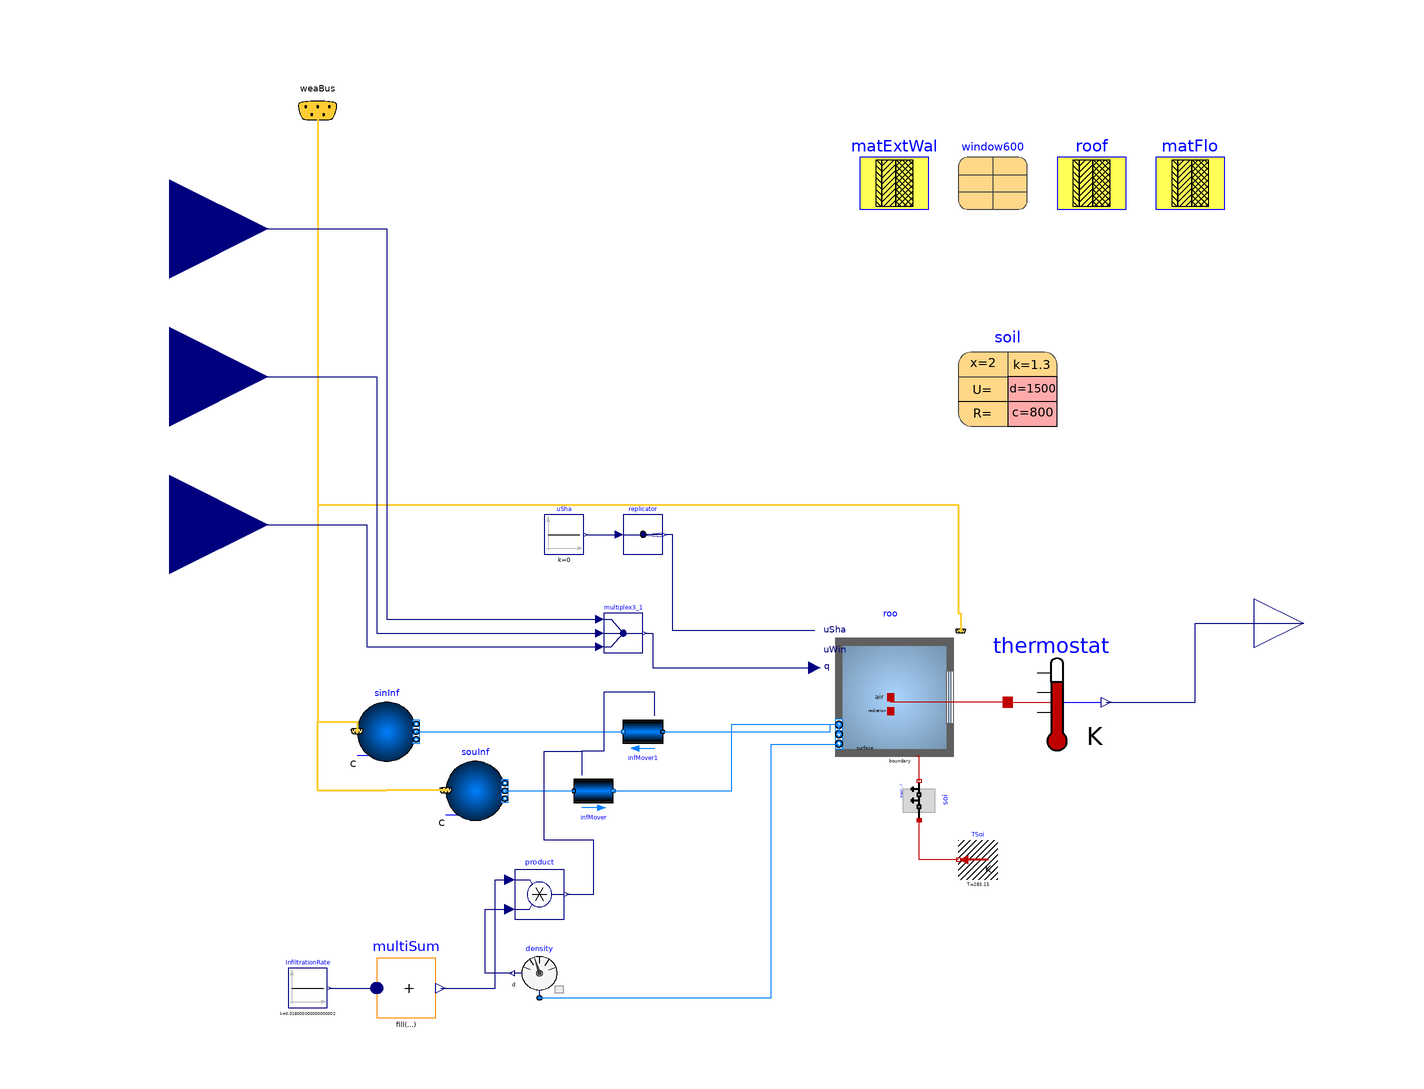

This picture is the connection diagram that the Modelica source below describes through its graphical annotations.

model Case600FF
      "Basic test with light-weight construction and free floating temperature"
      package MediumA = Buildings.Media.Air "Medium model";
      parameter Modelica.SIunits.Area Aflo = 48 "Floor area of zone";
      parameter Modelica.SIunits.Angle lat "Building latitude";
      parameter Modelica.SIunits.Angle S_=
        Buildings.Types.Azimuth.S "Azimuth for south walls";
      parameter Modelica.SIunits.Angle E_=
        Buildings.Types.Azimuth.E "Azimuth for east walls";
      parameter Modelica.SIunits.Angle W_=
        Buildings.Types.Azimuth.W "Azimuth for west walls";
      parameter Modelica.SIunits.Angle N_=
        Buildings.Types.Azimuth.N "Azimuth for north walls";
      parameter Modelica.SIunits.Angle C_=
        Buildings.Types.Tilt.Ceiling "Tilt for ceiling";
      parameter Modelica.SIunits.Angle F_=
        Buildings.Types.Tilt.Floor "Tilt for floor";
      parameter Modelica.SIunits.Angle Z_=
        Buildings.Types.Tilt.Wall "Tilt for wall";
      parameter Integer nConExtWin = 1 "Number of constructions with a window";
      parameter Integer nConBou = 1
        "Number of surface that are connected to constructions that are modeled inside the room";
      parameter Buildings.HeatTransfer.Data.OpaqueConstructions.Generic matExtWal(
        nLay=3,
        absIR_a=0.9,
        absIR_b=0.9,
        absSol_a=0.6,
        absSol_b=0.6,
        material={Buildings.HeatTransfer.Data.Solids.Generic(
            x=0.009,
            k=0.140,
            c=900,
            d=530,
            nStaRef=Buildings.ThermalZones.Detailed.Validation.BESTEST.nStaRef),
                             Buildings.HeatTransfer.Data.Solids.Generic(
            x=0.066,
            k=0.040,
            c=840,
            d=12,
            nStaRef=Buildings.ThermalZones.Detailed.Validation.BESTEST.nStaRef),
                             Buildings.HeatTransfer.Data.Solids.Generic(
            x=0.012,
            k=0.160,
            c=840,
            d=950,
            nStaRef=Buildings.ThermalZones.Detailed.Validation.BESTEST.nStaRef)})
                               "Exterior wall"
        annotation (Placement(transformation(extent={{20,84},{34,98}})));
      parameter Buildings.HeatTransfer.Data.OpaqueConstructions.Generic
                                                              matFlo(final nLay=
               2,
        absIR_a=0.9,
        absIR_b=0.9,
        absSol_a=0.6,
        absSol_b=0.6,
        material={Buildings.HeatTransfer.Data.Solids.Generic(
            x=1.003,
            k=0.040,
            c=0,
            d=0,
            nStaRef=Buildings.ThermalZones.Detailed.Validation.BESTEST.nStaRef),
                             Buildings.HeatTransfer.Data.Solids.Generic(
            x=0.025,
            k=0.140,
            c=1200,
            d=650,
            nStaRef=Buildings.ThermalZones.Detailed.Validation.BESTEST.nStaRef)})
                               "Floor"
        annotation (Placement(transformation(extent={{80,84},{94,98}})));
       parameter Buildings.HeatTransfer.Data.Solids.Generic soil(
        x=2,
        k=1.3,
        c=800,
        d=1500) "Soil properties"
        annotation (Placement(transformation(extent={{40,40},{60,60}})));

      Buildings.ThermalZones.Detailed.MixedAir roo(
        redeclare package Medium = MediumA,
        hRoo=2.7,
        nConExtWin=nConExtWin,
        nConBou=1,
        nPorts=3,
        AFlo=48,
        datConBou(
          layers={matFlo},
          each A=48,
          each til=F_),
        nConExt=4,
        nConPar=0,
        nSurBou=0,
        lat=lat,
        intConMod=Buildings.HeatTransfer.Types.InteriorConvection.Temperature,
        steadyStateWindow=false,
        datConExt(
          layers={roof,matExtWal,matExtWal,matExtWal},
          A={48,6*2.7,6*2.7,8*2.7},
          til={C_,Z_,Z_,Z_},
          azi={S_,W_,E_,N_}),
        datConExtWin(
          layers={matExtWal},
          A={8*2.7},
          glaSys={window600},
          wWin={2*3},
          hWin={2},
          fFra={0.001},
          til={Z_},
          azi={S_}),
        massDynamics=Modelica.Fluid.Types.Dynamics.FixedInitial,
        energyDynamics=Modelica.Fluid.Types.Dynamics.FixedInitial,
        extConMod=Buildings.HeatTransfer.Types.ExteriorConvection.TemperatureWind)
        "Room model for Case 600"
        annotation (Placement(transformation(extent={{12,-30},{42,0}})));
      Modelica.Blocks.Routing.Multiplex3 multiplex3_1
        annotation (Placement(transformation(extent={{-32,-6},{-24,2}})));
      Modelica.Blocks.Sources.Constant uSha(k=0)
        "Control signal for the shading device"
        annotation (Placement(transformation(extent={{-44,14},{-36,22}})));
      Modelica.Blocks.Routing.Replicator replicator(nout=max(1,nConExtWin))
        annotation (Placement(transformation(extent={{-28,14},{-20,22}})));
      Modelica.Thermal.HeatTransfer.Sources.FixedTemperature TSoi[nConBou](each T=
            283.15) "Boundary condition for construction"
                                              annotation (Placement(transformation(
            extent={{0,0},{-8,8}},
            origin={48,-52})));
      parameter Buildings.HeatTransfer.Data.OpaqueConstructions.Generic roof(nLay=3,
        absIR_a=0.9,
        absIR_b=0.9,
        absSol_a=0.6,
        absSol_b=0.6,
        material={Buildings.HeatTransfer.Data.Solids.Generic(
            x=0.019,
            k=0.140,
            c=900,
            d=530,
            nStaRef=Buildings.ThermalZones.Detailed.Validation.BESTEST.nStaRef),
                             Buildings.HeatTransfer.Data.Solids.Generic(
            x=0.1118,
            k=0.040,
            c=840,
            d=12,
            nStaRef=Buildings.ThermalZones.Detailed.Validation.BESTEST.nStaRef),
                             Buildings.HeatTransfer.Data.Solids.Generic(
            x=0.010,
            k=0.160,
            c=840,
            d=950,
            nStaRef=Buildings.ThermalZones.Detailed.Validation.BESTEST.nStaRef)})
                               "Roof"
        annotation (Placement(transformation(extent={{60,84},{74,98}})));
      Buildings.ThermalZones.Detailed.Validation.BESTEST.Data.Win600
             window600(
        UFra=3,
        haveExteriorShade=false,
        haveInteriorShade=false) "Window"
        annotation (Placement(transformation(extent={{40,84},{54,98}})));
      Buildings.HeatTransfer.Conduction.SingleLayer soi(
        A=48,
        material=soil,
        steadyStateInitial=true,
        stateAtSurface_a=false,
        stateAtSurface_b=true,
        T_a_start=283.15,
        T_b_start=283.75) "2m deep soil (per definition on p.4 of ASHRAE 140-2007)"
        annotation (Placement(transformation(
            extent={{5,-5},{-3,3}},
            rotation=-90,
            origin={33,-35})));
      Buildings.Fluid.Sources.Outside sinInf(redeclare package Medium = MediumA,
          nPorts=1) "Sink model for air infiltration"
               annotation (Placement(transformation(extent={{-82,-28},{-70,-16}})));
      Modelica.Blocks.Sources.Constant InfiltrationRate(k=48*2.7*0.5/3600)
        "0.41 ACH adjusted for the altitude (0.5 at sea level)"
        annotation (Placement(transformation(extent={{-96,-78},{-88,-70}})));
      Modelica.Blocks.Math.Product product
        annotation (Placement(transformation(extent={{-50,-60},{-40,-50}})));
      Buildings.Fluid.Sensors.Density density(redeclare package Medium = MediumA)
        "Air density inside the building"
        annotation (Placement(transformation(extent={{-40,-76},{-50,-66}})));
      Buildings.BoundaryConditions.WeatherData.Bus weaBus
        annotation (Placement(transformation(extent={{-98,96},{-82,112}})));
      Modelica.Blocks.Math.MultiSum multiSum(nu=1)
        annotation (Placement(transformation(extent={{-78,-80},{-66,-68}})));

      Modelica.Blocks.Interfaces.RealOutput Tzone(unit="K")
        "Zone mean air drybulb temperature"
        annotation (Placement(transformation(extent={{100,-10},{120,10}})));
      Modelica.Thermal.HeatTransfer.Sensors.TemperatureSensor thermostat
        annotation (Placement(transformation(extent={{50,-26},{70,-6}})));
      Buildings.Fluid.Sources.Outside souInf(redeclare package Medium = MediumA,
          nPorts=1) "Source model for air infiltration"
        annotation (Placement(transformation(extent={{-64,-40},{-52,-28}})));
      Buildings.Fluid.Movers.BaseClasses.IdealSource infMover(
        control_m_flow=true,
        allowFlowReversal=false,
        redeclare package Medium = MediumA,
        m_flow_small=1e-4)
        annotation (Placement(transformation(extent={{-38,-38},{-30,-30}})));
      Buildings.Fluid.Movers.BaseClasses.IdealSource infMover1(
        control_m_flow=true,
        allowFlowReversal=false,
        redeclare package Medium = MediumA,
        m_flow_small=1e-4)
        annotation (Placement(transformation(extent={{-20,-26},{-28,-18}})));
      Modelica.Blocks.Interfaces.RealInput intRad
        "Connector of Real input signals 1"
        annotation (Placement(transformation(extent={{-140,60},{-100,100}})));
      Modelica.Blocks.Interfaces.RealInput intCon
        "Connector of Real input signals 1"
        annotation (Placement(transformation(extent={{-140,30},{-100,70}})));
      Modelica.Blocks.Interfaces.RealInput intLat
        "Connector of Real input signals 1"
        annotation (Placement(transformation(extent={{-140,0},{-100,40}})));
    equation
      connect(multiplex3_1.y, roo.qGai_flow) annotation (Line(
          points={{-23.6,-2},{-22,-2},{-22,-9},{10.8,-9}},
          color={0,0,127},
          smooth=Smooth.None));
      connect(roo.uSha, replicator.y) annotation (Line(
          points={{10.8,-1.5},{-18,-1.5},{-18,18},{-19.6,18}},
          color={0,0,127},
          smooth=Smooth.None));
      connect(uSha.y, replicator.u) annotation (Line(
          points={{-35.6,18},{-34,18},{-34,18},{-30,18},{-30,18},{-28.8,18}},
          color={0,0,127},
          smooth=Smooth.None));
      connect(density.port, roo.ports[1])  annotation (Line(
          points={{-45,-76},{2,-76},{2,-24.5},{15.75,-24.5}},
          color={0,127,255},
          smooth=Smooth.None));
      connect(density.d, product.u2) annotation (Line(
          points={{-50.5,-71},{-56,-71},{-56,-58},{-51,-58}},
          color={0,0,127},
          smooth=Smooth.None));
      connect(TSoi[1].port, soi.port_a) annotation (Line(
          points={{40,-48},{32,-48},{32,-40}},
          color={191,0,0},
          smooth=Smooth.None));
      connect(soi.port_b, roo.surf_conBou[1]) annotation (Line(
          points={{32,-32},{32,-27},{31.5,-27}},
          color={191,0,0},
          smooth=Smooth.None));
      connect(multiSum.y, product.u1) annotation (Line(
          points={{-64.98,-74},{-54,-74},{-54,-52},{-51,-52}},
          color={0,0,127},
          smooth=Smooth.None));
      connect(InfiltrationRate.y, multiSum.u[1]) annotation (Line(
          points={{-87.6,-74},{-78,-74}},
          color={0,0,127},
          smooth=Smooth.None));

      connect(weaBus,sinInf. weaBus) annotation (Line(
          points={{-90,104},{-90,104},{-90,-20},{-82,-20},{-82,-21.88}},
          color={255,204,51},
          thickness=0.5), Text(
          string="%first",
          index=-1,
          extent={{-6,3},{-6,3}}));
      connect(weaBus, roo.weaBus) annotation (Line(
          points={{-90,104},{-90,104},{-90,24},{40,24},{40,2},{40.425,2},{
              40.425,-1.575}},
          color={255,204,51},
          thickness=0.5), Text(
          string="%first",
          index=-1,
          extent={{-6,3},{-6,3}}));

      connect(thermostat.T, Tzone) annotation (Line(points={{70,-16},{88,-16},{
              88,0},{110,0}}, color={0,0,127}));
      connect(thermostat.port, roo.heaPorAir) annotation (Line(points={{50,-16},{26.25,
              -16},{26.25,-15}}, color={191,0,0}));
      connect(souInf.weaBus, sinInf.weaBus) annotation (Line(
          points={{-64,-33.88},{-76,-33.88},{-76,-34},{-90,-34},{-90,-20},{-82,
              -20},{-82,-21.88}},
          color={255,204,51},
          thickness=0.5));
      connect(souInf.ports[1], infMover.port_a)
        annotation (Line(points={{-52,-34},{-38,-34}}, color={0,127,255}));
      connect(infMover.port_b, roo.ports[2]) annotation (Line(points={{-30,-34},
              {-6,-34},{-6,-32},{-6,-20.5},{15.75,-20.5},{15.75,-22.5}},
                                                           color={0,127,255}));
      connect(product.y, infMover.m_flow_in) annotation (Line(points={{-39.5,
              -55},{-34,-55},{-34,-44},{-44,-44},{-44,-26},{-36.4,-26},{-36.4,
              -30.8}}, color={0,0,127}));
      connect(sinInf.ports[1], infMover1.port_b)
        annotation (Line(points={{-70,-22},{-28,-22}}, color={0,127,255}));
      connect(infMover1.port_a, roo.ports[3]) annotation (Line(points={{-20,-22},
              {14,-22},{14,-20.5},{15.75,-20.5}}, color={0,127,255}));
      connect(infMover1.m_flow_in, infMover.m_flow_in) annotation (Line(points={{-21.6,
              -18.8},{-21.6,-14},{-32,-14},{-32,-26},{-36.4,-26},{-36.4,-30.8}},
                       color={0,0,127}));
      connect(intRad, multiplex3_1.u1[1]) annotation (Line(points={{-120,80},{
              -76,80},{-76,80},{-76,0.8},{-32.8,0.8}},
                                               color={0,0,127}));
      connect(intCon, multiplex3_1.u2[1]) annotation (Line(points={{-120,50},{
              -78,50},{-78,50},{-78,-2},{-32.8,-2}},
                                             color={0,0,127}));
      connect(intLat, multiplex3_1.u3[1]) annotation (Line(points={{-120,20},{
              -80,20},{-80,-4.8},{-32.8,-4.8}},
                                        color={0,0,127}));
      annotation (
    experiment(
          StopTime=3.1536e+07,
          Interval=3600,
          __Dymola_Algorithm="Radau"),
    __Dymola_Commands(file="modelica://Buildings/Resources/Scripts/Dymola/ThermalZones/Detailed/Validation/BESTEST/Case600FF.mos"
            "Simulate and plot"), Documentation(info="<html>
<p>
This model is used for the test case 600FF of the BESTEST validation suite.
Case 600FF is a light-weight building.
The room temperature is free floating.
</p>
</html>",     revisions="<html>
<ul>
<li>
October 29, 2016, by Michael Wetter:<br/>
Placed a capacity at the room-facing surface
to reduce the dimension of the nonlinear system of equations,
which generally decreases computing time.<br/>
Removed the pressure drop element which is not needed.<br/>
Linearized the radiative heat transfer, which is the default in
the library, and avoids a large nonlinear system of equations.<br/>
This is for
<a href=\"https://github.com/lbl-srg/modelica-buildings/issues/565\">issue 565</a>.
</li>
<li>
December 22, 2014 by Michael Wetter:<br/>
Removed <code>Modelica.Fluid.System</code>
to address issue
<a href=\"https://github.com/lbl-srg/modelica-buildings/issues/311\">#311</a>.
</li>
<li>
October 9, 2013, by Michael Wetter:<br/>
Implemented soil properties using a record so that <code>TSol</code> and
<code>TLiq</code> are assigned.
This avoids an error when the model is checked in the pedantic mode.
</li>
<li>
July 15, 2012, by Michael Wetter:<br/>
Added reference results.
Changed implementation to make this model the base class
for all BESTEST cases.
Added computation of hourly and annual averaged room air temperature.
<li>
October 6, 2011, by Michael Wetter:<br/>
First implementation.
</li>
</ul>
</html>"),
        Icon(graphics={
            Rectangle(
              extent={{-92,92},{92,-92}},
              pattern=LinePattern.None,
              lineColor={117,148,176},
              fillColor={170,213,255},
              fillPattern=FillPattern.Sphere),
            Rectangle(
              extent={{-100,-100},{100,100}},
              lineColor={95,95,95},
              fillColor={95,95,95},
              fillPattern=FillPattern.Solid),
            Rectangle(
              extent={{-92,92},{92,-92}},
              pattern=LinePattern.None,
              lineColor={117,148,176},
              fillColor={170,213,255},
              fillPattern=FillPattern.Sphere),
            Rectangle(
              extent={{-46,42},{52,-46}},
              lineColor={0,0,0},
              fillColor={255,255,255},
              fillPattern=FillPattern.Solid),
            Text(
              extent={{-150,144},{150,104}},
              textString="%name",
              lineColor={0,0,255})}),
        __Dymola_experimentSetupOutput(events=false));
    end Case600FF;